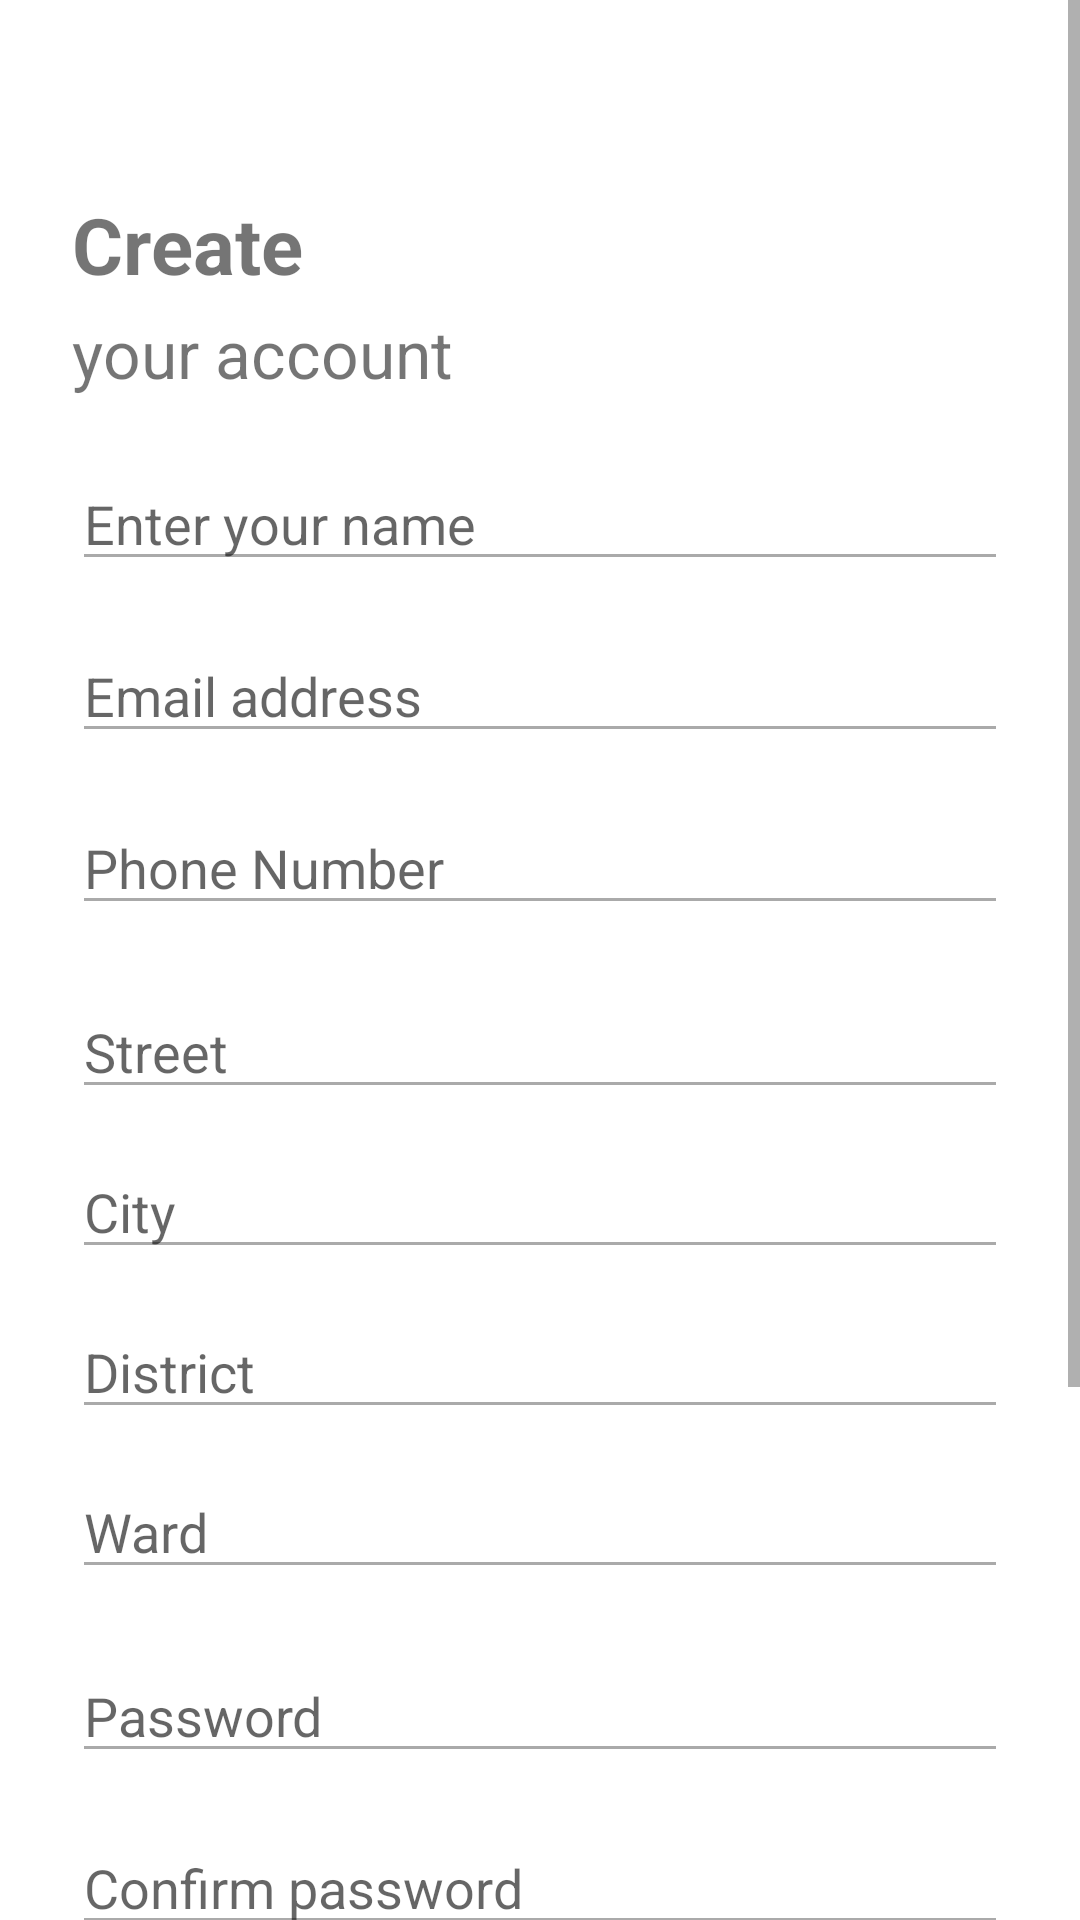

This screen was rendered from an Android layout file. Write that file and the resources it references.
<!-- AndroidManifest.xml: application theme Theme.FE -->
<!-- res/layout/activity_signup.xml -->
<?xml version="1.0" encoding="utf-8"?>
<ScrollView
    xmlns:android="http://schemas.android.com/apk/res/android"
    xmlns:app="http://schemas.android.com/apk/res-auto"
    android:layout_width="match_parent"
    android:layout_height="match_parent"
    android:fillViewport="true">

    <androidx.constraintlayout.widget.ConstraintLayout
        android:layout_width="match_parent"
        android:layout_height="wrap_content"
        android:padding="24dp">

        <TextView
            android:id="@+id/tvCreate"
            android:layout_width="wrap_content"
            android:layout_height="wrap_content"
            android:text="Create"
            android:textSize="26sp"
            android:textStyle="bold"
            app:layout_constraintTop_toTopOf="parent"
            app:layout_constraintStart_toStartOf="parent"
            android:layout_marginTop="40dp"/>

        <TextView
            android:id="@+id/tvYourAccount"
            android:layout_width="wrap_content"
            android:layout_height="wrap_content"
            android:text="your account"
            android:textSize="22sp"
            android:layout_marginTop="4dp"
            app:layout_constraintTop_toBottomOf="@id/tvCreate"
            app:layout_constraintStart_toStartOf="@id/tvCreate"/>

        <EditText
            android:id="@+id/etName"
            android:layout_width="0dp"
            android:layout_height="wrap_content"
            android:hint="Enter your name"
            android:backgroundTint="@android:color/darker_gray"
            android:inputType="textPersonName"
            app:layout_constraintTop_toBottomOf="@id/tvYourAccount"
            app:layout_constraintStart_toStartOf="parent"
            app:layout_constraintEnd_toEndOf="parent"
            android:layout_marginTop="20dp"/>

        <EditText
            android:id="@+id/etEmail"
            android:layout_width="0dp"
            android:layout_height="wrap_content"
            android:hint="Email address"
            android:backgroundTint="@android:color/darker_gray"
            android:inputType="textEmailAddress"
            app:layout_constraintTop_toBottomOf="@id/etName"
            app:layout_constraintStart_toStartOf="parent"
            app:layout_constraintEnd_toEndOf="parent"
            android:layout_marginTop="16dp"/>

        <EditText
            android:id="@+id/etPhone"
            android:layout_width="0dp"
            android:layout_height="wrap_content"
            android:hint="Phone Number"
            android:backgroundTint="@android:color/darker_gray"
            android:inputType="phone"
            app:layout_constraintTop_toBottomOf="@id/etEmail"
            app:layout_constraintStart_toStartOf="parent"
            app:layout_constraintEnd_toEndOf="parent"
            android:layout_marginTop="16dp"/>

        <EditText
            android:id="@+id/etStreet"
            android:layout_width="0dp"
            android:layout_height="wrap_content"
            android:hint="Street"
            android:backgroundTint="@android:color/darker_gray"
            android:inputType="textPostalAddress"
            app:layout_constraintTop_toBottomOf="@id/etPhone"
            app:layout_constraintStart_toStartOf="parent"
            app:layout_constraintEnd_toEndOf="parent"
            android:layout_marginTop="20dp"/>

        <EditText
            android:id="@+id/etCity"
            android:layout_width="0dp"
            android:layout_height="wrap_content"
            android:hint="City"
            android:backgroundTint="@android:color/darker_gray"
            android:inputType="textPostalAddress"
            app:layout_constraintTop_toBottomOf="@id/etStreet"
            app:layout_constraintStart_toStartOf="parent"
            app:layout_constraintEnd_toEndOf="parent"
            android:layout_marginTop="12dp"/>

        <EditText
            android:id="@+id/etDistrict"
            android:layout_width="0dp"
            android:layout_height="wrap_content"
            android:hint="District"
            android:backgroundTint="@android:color/darker_gray"
            android:inputType="textPostalAddress"
            app:layout_constraintTop_toBottomOf="@id/etCity"
            app:layout_constraintStart_toStartOf="parent"
            app:layout_constraintEnd_toEndOf="parent"
            android:layout_marginTop="12dp"/>

        <EditText
            android:id="@+id/etWard"
            android:layout_width="0dp"
            android:layout_height="wrap_content"
            android:hint="Ward"
            android:backgroundTint="@android:color/darker_gray"
            android:inputType="textPostalAddress"
            app:layout_constraintTop_toBottomOf="@id/etDistrict"
            app:layout_constraintStart_toStartOf="parent"
            app:layout_constraintEnd_toEndOf="parent"
            android:layout_marginTop="12dp"/>

        <EditText
            android:id="@+id/etPassword"
            android:layout_width="0dp"
            android:layout_height="wrap_content"
            android:hint="Password"
            android:backgroundTint="@android:color/darker_gray"
            android:inputType="textPassword"
            app:layout_constraintTop_toBottomOf="@id/etWard"
            app:layout_constraintStart_toStartOf="parent"
            app:layout_constraintEnd_toEndOf="parent"
            android:layout_marginTop="20dp"/>

        <EditText
            android:id="@+id/etConfirmPassword"
            android:layout_width="0dp"
            android:layout_height="wrap_content"
            android:hint="Confirm password"
            android:backgroundTint="@android:color/darker_gray"
            android:inputType="textPassword"
            app:layout_constraintTop_toBottomOf="@id/etPassword"
            app:layout_constraintStart_toStartOf="parent"
            app:layout_constraintEnd_toEndOf="parent"
            android:layout_marginTop="16dp"/>

        <TextView
            android:id="@+id/tvRoleTitle"
            android:layout_width="wrap_content"
            android:layout_height="wrap_content"
            android:text="You are ?"
            android:textSize="16sp"
            android:textStyle="bold"
            app:layout_constraintTop_toBottomOf="@id/etConfirmPassword"
            app:layout_constraintStart_toStartOf="parent"
            android:layout_marginTop="20dp"/>

        <RadioGroup
            android:id="@+id/rgRole"
            android:layout_width="wrap_content"
            android:layout_height="wrap_content"
            android:orientation="horizontal"
            app:layout_constraintTop_toBottomOf="@id/tvRoleTitle"
            app:layout_constraintStart_toStartOf="parent"
            android:layout_marginTop="8dp">

            <RadioButton
                android:id="@+id/rbCustomer"
                android:layout_width="wrap_content"
                android:layout_height="wrap_content"
                android:text="Customer"
                android:checked="true"/>

            <RadioButton
                android:id="@+id/rbSeller"
                android:layout_width="wrap_content"
                android:layout_height="wrap_content"
                android:text="Shop"
                android:layout_marginStart="20dp"/>
        </RadioGroup>

        <Button
            android:id="@+id/btnSignUp"
            android:layout_width="wrap_content"
            android:layout_height="wrap_content"
            android:text="SIGN UP"
            android:textColor="@android:color/white"
            android:backgroundTint="#F7A5A5"
            android:paddingStart="40dp"
            android:paddingEnd="40dp"
            android:paddingTop="10dp"
            android:paddingBottom="10dp"
            app:layout_constraintTop_toBottomOf="@id/rgRole"
            app:layout_constraintStart_toStartOf="parent"
            app:layout_constraintEnd_toEndOf="parent"
            android:layout_marginTop="30dp"/>

        <TextView
            android:id="@+id/tvLogin"
            android:layout_width="wrap_content"
            android:layout_height="wrap_content"
            android:text="Already have account? "
            android:textSize="13sp"
            app:layout_constraintTop_toBottomOf="@id/btnSignUp"
            app:layout_constraintStart_toStartOf="parent"
            app:layout_constraintEnd_toEndOf="parent"
            android:layout_marginTop="20dp"/>

        <TextView
            android:id="@+id/tvLoginLink"
            android:layout_width="wrap_content"
            android:layout_height="wrap_content"
            android:text="Log In"
            android:textColor="@color/black"
            android:textStyle="bold"
            android:textSize="13sp"
            app:layout_constraintTop_toTopOf="@id/tvLogin"
            app:layout_constraintBottom_toBottomOf="@id/tvLogin"
            app:layout_constraintStart_toEndOf="@id/tvLogin"
            android:layout_marginStart="4dp"/>

    </androidx.constraintlayout.widget.ConstraintLayout>
</ScrollView>
<!-- resources referenced by this layout -->
<resources>
  <color name="black">#1E222B</color>
  <style name="Theme.FE" parent="Theme.MaterialComponents.DayNight.NoActionBar">
          
          <item name="colorPrimary">@color/purple_500</item>
          <item name="colorPrimaryVariant">@color/purple_700</item>
          <item name="colorOnPrimary">@color/white</item>
          
          <item name="colorSecondary">@color/teal_200</item>
          <item name="colorSecondaryVariant">@color/teal_700</item>
          <item name="colorOnSecondary">@color/black</item>
          
          <item name="android:statusBarColor">@android:color/white</item>
          <item name="android:windowLightStatusBar">true</item>
          
  
      </style>
  <color name="purple_500">#FF6200EE</color>
  <color name="purple_700">#FF3700B3</color>
  <color name="white">#FFFFFFFF</color>
  <color name="teal_200">#FF03DAC5</color>
  <color name="teal_700">#FF018786</color>
</resources>
